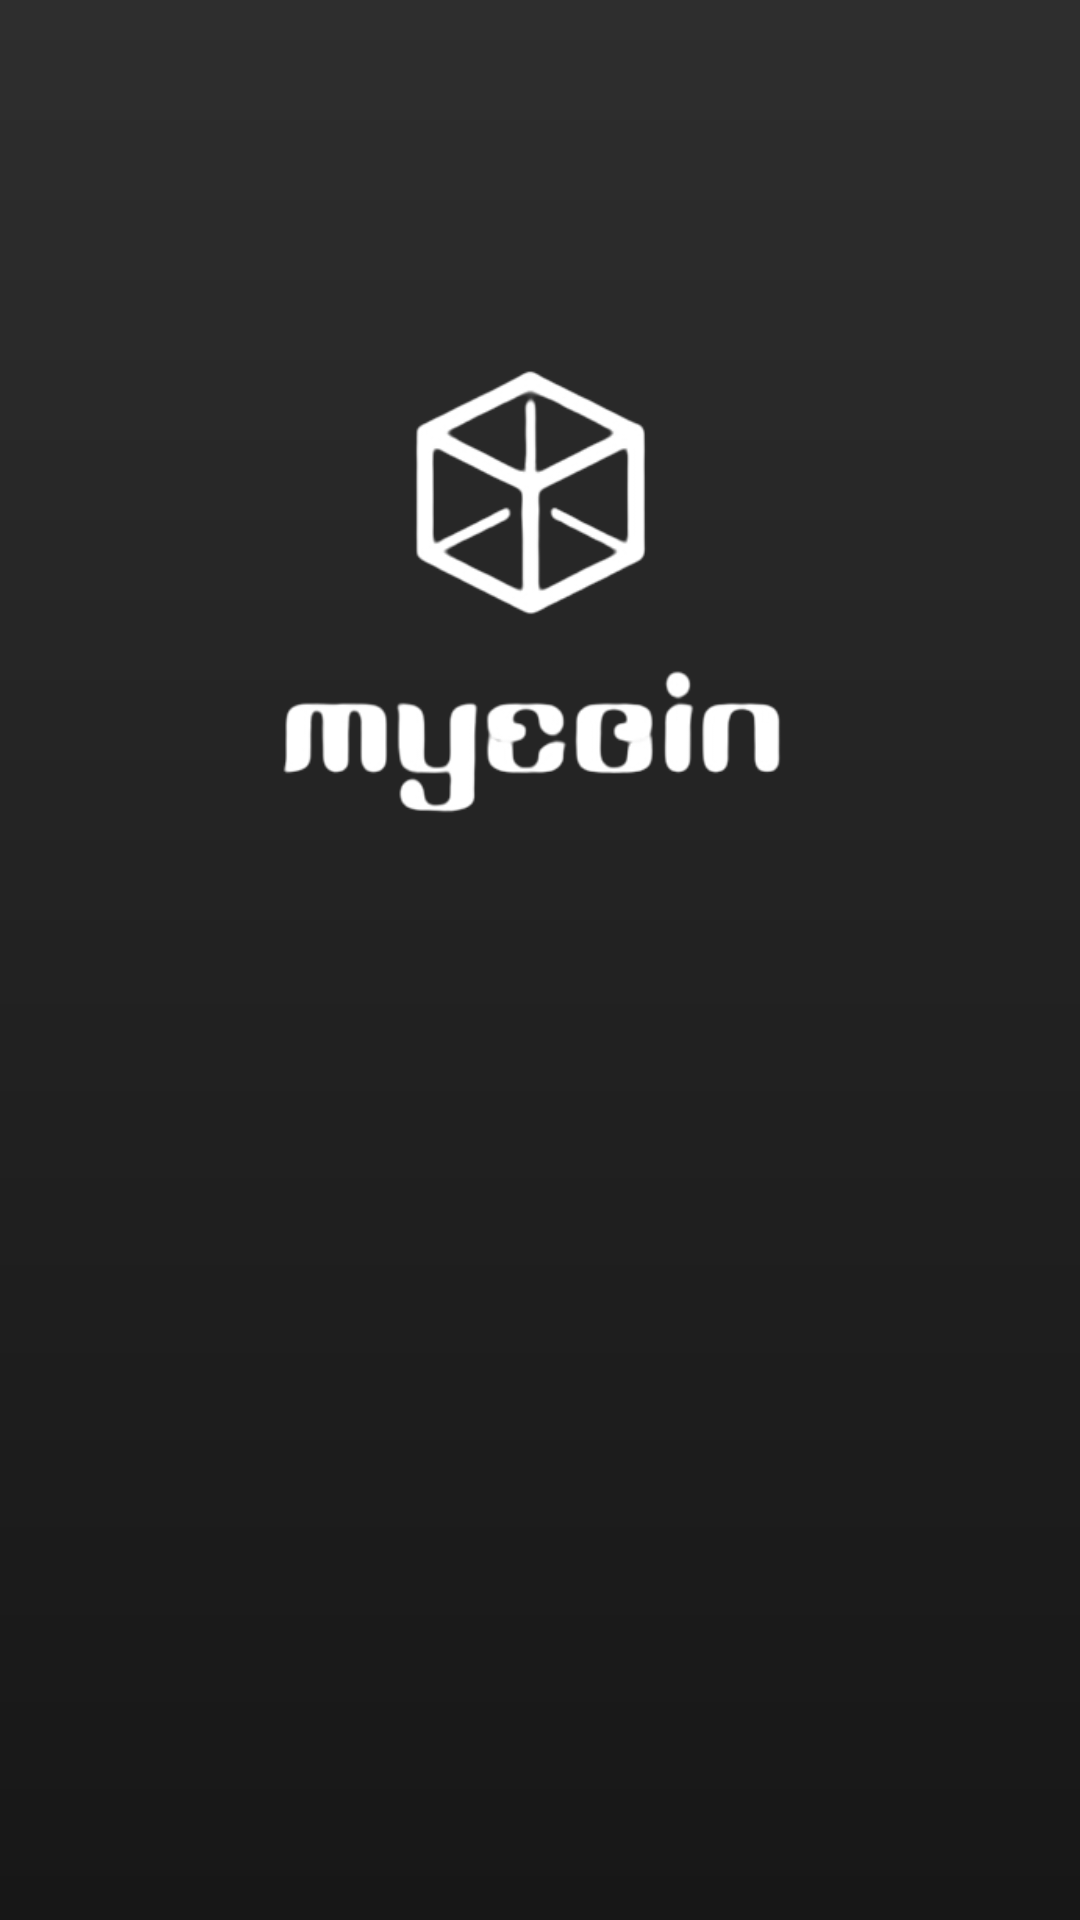

The Android layout XML behind this screen, and the referenced resources:
<!-- AndroidManifest.xml: application theme Theme.Mycoin5 -->
<!-- res/layout/activity_splash.xml -->
<?xml version="1.0" encoding="utf-8"?>
<androidx.constraintlayout.widget.ConstraintLayout xmlns:android="http://schemas.android.com/apk/res/android"
    xmlns:app="http://schemas.android.com/apk/res-auto"
    xmlns:tools="http://schemas.android.com/tools"
    android:layout_width="match_parent"
    android:layout_height="match_parent"
    tools:context=".ActivitySplash"
    android:background="@drawable/background">

    <ImageView
        android:layout_width="300dp"
        android:layout_height="300dp"
        android:src="@drawable/logo"
        app:layout_constraintStart_toStartOf="parent"
        app:layout_constraintEnd_toEndOf="parent"
        app:layout_constraintTop_toTopOf="parent"
        app:layout_constraintBottom_toBottomOf="parent"
        android:layout_marginBottom="250dp">
    </ImageView>

</androidx.constraintlayout.widget.ConstraintLayout>
<!-- resources referenced by this layout -->
<resources>
  <!-- drawable background (drawable) -->
  <?xml version="1.0" encoding="utf-8"?>
  <shape xmlns:android="http://schemas.android.com/apk/res/android">
  
  
  
      <gradient
          android:startColor="@color/cinza_mais_escuro"
          android:centerColor="@color/cinza_escuro"
          android:endColor="@color/cinza_escuro2"
          android:angle="90"
          />
  
  
  </shape>
  <!-- drawable logo: png bitmap (drawable, 28091 bytes) -->
  <style name="Theme.Mycoin5" parent="Theme.MaterialComponents.DayNight.DarkActionBar">
          
          <item name="colorPrimary">@color/black</item>
          <item name="colorPrimaryVariant">@color/black</item>
          <item name="colorOnPrimary">@color/white</item>
          
          <item name="colorSecondary">@color/teal_200</item>
          <item name="colorSecondaryVariant">@color/teal_700</item>
          <item name="colorOnSecondary">@color/black</item>
          
          <item name="android:statusBarColor">?attr/background</item>
          
      </style>
  <color name="cinza_mais_escuro">#171717</color>
  <color name="cinza_escuro">#222222</color>
  <color name="cinza_escuro2">#2E2E2E</color>
  <color name="black">#FF000000</color>
  <color name="white">#FFFFFFFF</color>
  <color name="teal_200">#FF03DAC5</color>
  <color name="teal_700">#FF009688</color>
</resources>
